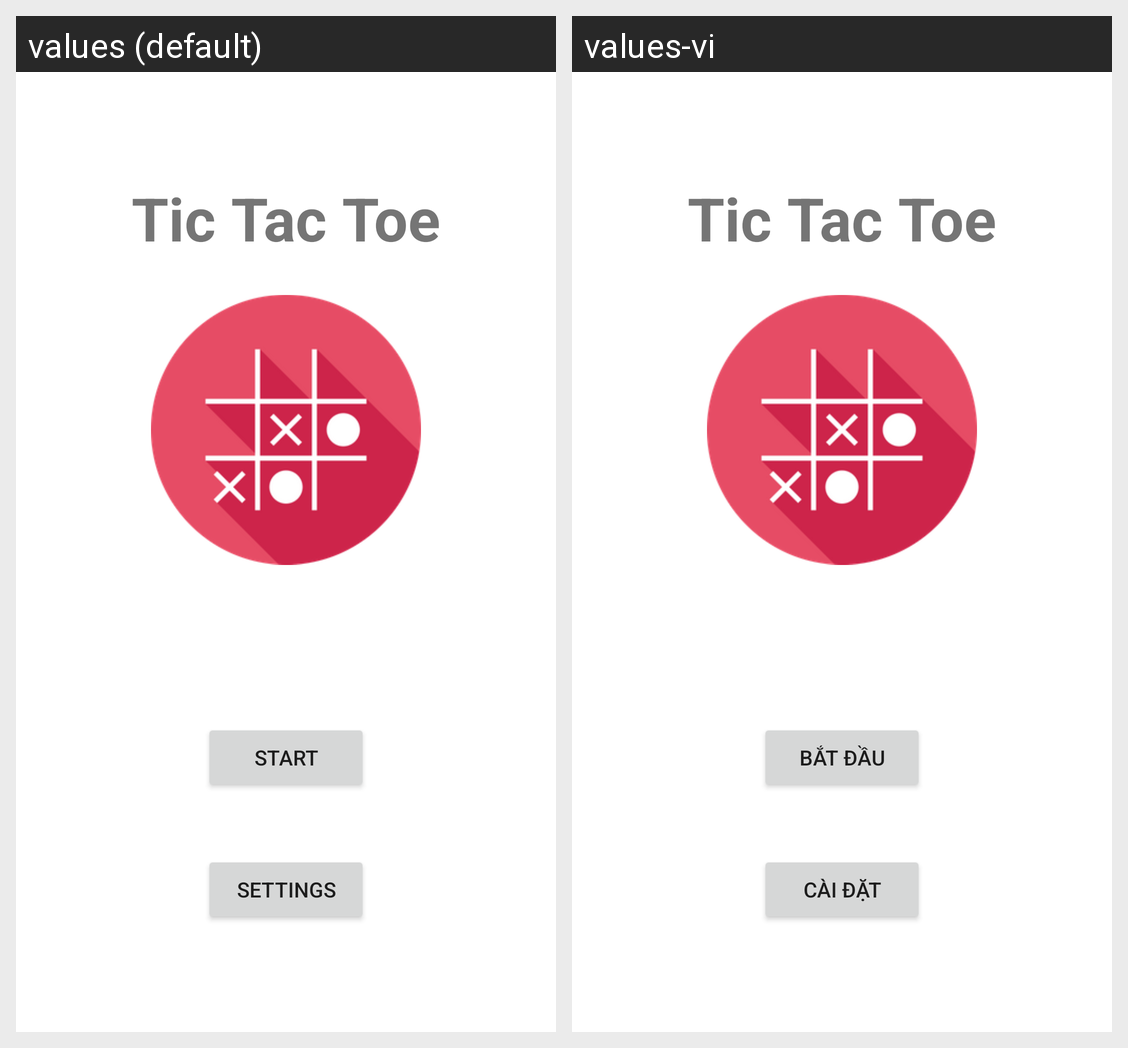

For this localized Android screen grid, give each drawn string resource with its value in every locale shown.
Android screen res/layout/activity_menu.xml rendered under 2 locales, left to right: values (default), values-vi. Device: Nexus 5 (rendered at 1080×1920; each locale shown at half size, 540×960, under a caption strip naming it); theme Theme.RMITAndroidAssignment1NoActionBar.
Strings drawn on this screen, with the default value and each locale's value (text and hints the layout hard-codes, and strings that could not be matched under every locale, appear in the picture but are not listed):

app_name
  values: Tic Tac Toe
  values-vi: Tic Tac Toe  [not translated; the default value is used]

start
  values: Start
  values-vi: Bắt đầu

settings
  values: Settings
  values-vi: Cài đặt
